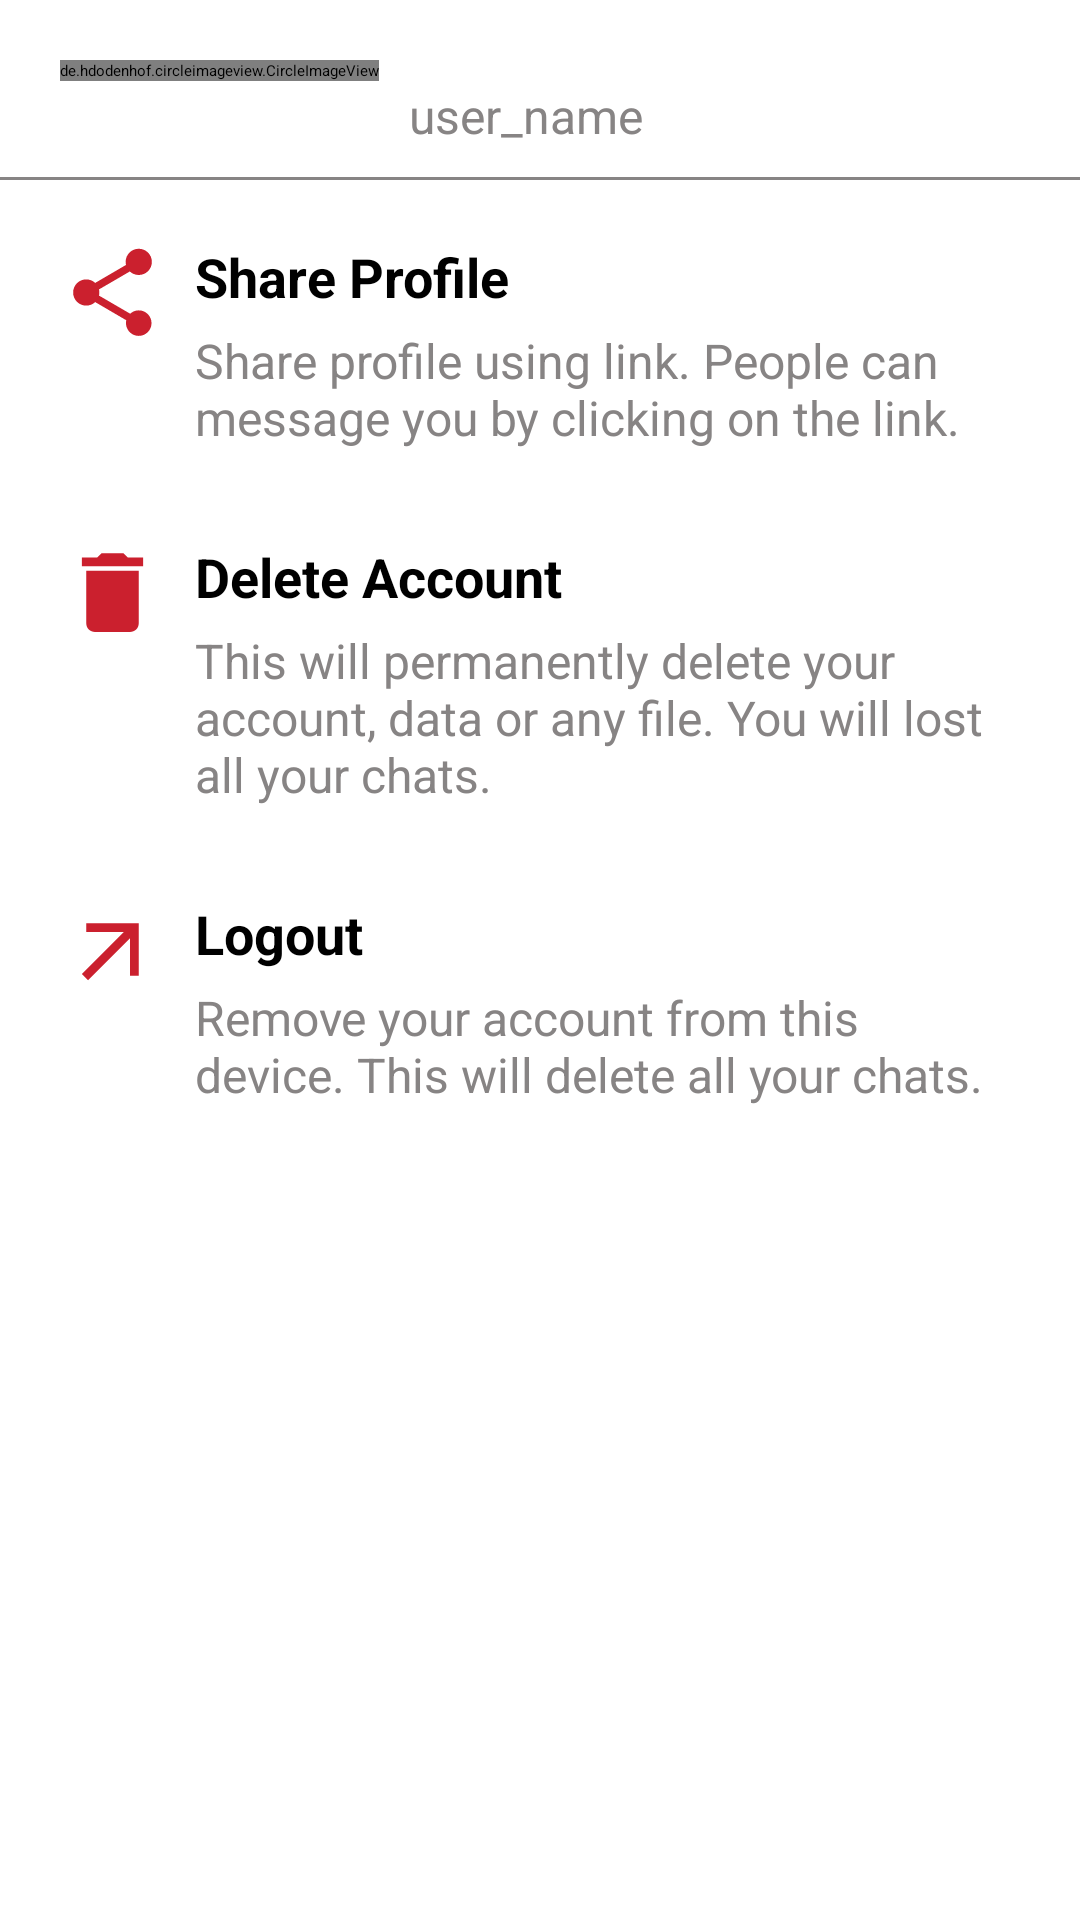

Produce the Android XML layout that renders to this screen, including the resource entries it uses.
<!-- AndroidManifest.xml: application theme Theme.Begnn -->
<!-- res/layout/fragment_settings.xml -->
<?xml version="1.0" encoding="utf-8"?>
<androidx.constraintlayout.widget.ConstraintLayout xmlns:android="http://schemas.android.com/apk/res/android"
    xmlns:app="http://schemas.android.com/apk/res-auto"
    xmlns:tools="http://schemas.android.com/tools"
    android:layout_width="match_parent"
    android:layout_height="match_parent"
    tools:context=".views.fragments.SettingsFragment">

    <androidx.appcompat.widget.Toolbar
        android:id="@+id/toolbar_settings_toolbar"
        android:layout_width="match_parent"
        android:layout_height="wrap_content"
        android:background="@color/color_toolbar_background"
        app:layout_constraintTop_toTopOf="parent"
        app:titleTextColor="@color/color_toolbar_text" />

    <androidx.constraintlayout.widget.ConstraintLayout
        android:id="@+id/userDataLayout"
        android:layout_width="match_parent"
        android:layout_height="wrap_content"
        android:layout_marginTop="20dp"
        android:paddingBottom="10dp"
        app:layout_constraintTop_toBottomOf="@id/toolbar_settings_toolbar">

        <de.hdodenhof.circleimageview.CircleImageView
            android:id="@+id/profileImage"
            android:layout_width="wrap_content"
            android:layout_height="wrap_content"
            android:layout_marginStart="20dp"
            android:maxWidth="100dp"
            android:maxHeight="100dp"
            android:src="@drawable/ic_setting_picture_holder"
            app:layout_constraintStart_toStartOf="parent"
            app:layout_constraintTop_toTopOf="parent" />

        <androidx.appcompat.widget.LinearLayoutCompat
            android:layout_width="0dp"
            android:layout_height="wrap_content"
            android:layout_marginStart="10dp"
            android:layout_marginEnd="20dp"
            android:orientation="vertical"
            app:layout_constraintBottom_toBottomOf="@id/profileImage"
            app:layout_constraintEnd_toEndOf="parent"
            app:layout_constraintStart_toEndOf="@id/profileImage"
            app:layout_constraintTop_toTopOf="@id/profileImage">

            <TextView
                android:id="@+id/tvFullName"
                android:layout_width="wrap_content"
                android:layout_height="wrap_content"
                android:text="Name"
                android:textColor="@color/text_heading"
                android:textSize="18sp"
                android:textStyle="bold" />

            <TextView
                android:id="@+id/tvUserName"
                android:layout_width="wrap_content"
                android:layout_height="wrap_content"
                android:layout_marginTop="5dp"
                android:text="user_name"
                android:textColor="@color/text_sub_heading"
                android:textSize="16sp" />

        </androidx.appcompat.widget.LinearLayoutCompat>

    </androidx.constraintlayout.widget.ConstraintLayout>

    <View
        android:id="@+id/divider1"
        android:layout_width="match_parent"
        android:layout_height="1dp"
        android:background="@color/text_sub_heading"
        app:layout_constraintTop_toBottomOf="@id/userDataLayout" />

    <androidx.constraintlayout.widget.ConstraintLayout
        android:id="@+id/shareProfile"
        android:layout_width="match_parent"
        android:layout_height="wrap_content"
        android:layout_marginTop="20dp"
        android:clickable="true"
        android:paddingBottom="10dp"
        app:layout_constraintTop_toBottomOf="@id/divider1">

        <ImageView
            android:id="@+id/shareIcon"
            android:layout_width="wrap_content"
            android:layout_height="wrap_content"
            android:layout_marginStart="20dp"
            android:maxWidth="100dp"
            android:maxHeight="100dp"
            android:src="@drawable/ic_share"
            app:layout_constraintStart_toStartOf="parent"
            app:layout_constraintTop_toTopOf="parent" />

        <androidx.appcompat.widget.LinearLayoutCompat
            android:layout_width="0dp"
            android:layout_height="wrap_content"
            android:layout_marginStart="10dp"
            android:layout_marginEnd="20dp"
            android:orientation="vertical"
            app:layout_constraintEnd_toEndOf="parent"
            app:layout_constraintStart_toEndOf="@id/shareIcon"
            app:layout_constraintTop_toTopOf="parent">

            <TextView
                android:id="@+id/shareText"
                android:layout_width="wrap_content"
                android:layout_height="wrap_content"
                android:text="Share Profile"
                android:textColor="@color/text_heading"
                android:textSize="18sp"
                android:textStyle="bold" />

            <TextView
                android:id="@+id/shareDescription"
                android:layout_width="wrap_content"
                android:layout_height="wrap_content"
                android:layout_marginTop="5dp"
                android:text="Share profile using link. People can message you by clicking on the link."
                android:textColor="@color/text_sub_heading"
                android:textSize="16sp" />

        </androidx.appcompat.widget.LinearLayoutCompat>

    </androidx.constraintlayout.widget.ConstraintLayout>

    <androidx.constraintlayout.widget.ConstraintLayout
        android:id="@+id/deleteAccount"
        android:layout_width="match_parent"
        android:layout_height="wrap_content"
        android:layout_marginTop="20dp"
        android:clickable="true"
        android:paddingBottom="10dp"
        app:layout_constraintTop_toBottomOf="@id/shareProfile">

        <ImageView
            android:id="@+id/deleteIcon"
            android:layout_width="wrap_content"
            android:layout_height="wrap_content"
            android:layout_marginStart="20dp"
            android:maxWidth="100dp"
            android:maxHeight="100dp"
            android:src="@drawable/ic_delete"
            app:layout_constraintStart_toStartOf="parent"
            app:layout_constraintTop_toTopOf="parent" />

        <androidx.appcompat.widget.LinearLayoutCompat
            android:layout_width="0dp"
            android:layout_height="wrap_content"
            android:layout_marginStart="10dp"
            android:layout_marginEnd="20dp"
            android:orientation="vertical"
            app:layout_constraintEnd_toEndOf="parent"
            app:layout_constraintStart_toEndOf="@id/deleteIcon"
            app:layout_constraintTop_toTopOf="parent">

            <TextView
                android:id="@+id/deleteText"
                android:layout_width="wrap_content"
                android:layout_height="wrap_content"
                android:text="Delete Account"
                android:textColor="@color/text_heading"
                android:textSize="18sp"
                android:textStyle="bold" />

            <TextView
                android:id="@+id/deleteDescription"
                android:layout_width="wrap_content"
                android:layout_height="wrap_content"
                android:layout_marginTop="5dp"
                android:text="This will permanently delete your account, data or any file. You will lost all your chats."
                android:textColor="@color/text_sub_heading"
                android:textSize="16sp" />

        </androidx.appcompat.widget.LinearLayoutCompat>

    </androidx.constraintlayout.widget.ConstraintLayout>

    <androidx.constraintlayout.widget.ConstraintLayout
        android:id="@+id/logout"
        android:layout_width="match_parent"
        android:layout_height="wrap_content"
        android:layout_marginTop="20dp"
        android:clickable="true"
        android:paddingBottom="10dp"
        app:layout_constraintTop_toBottomOf="@id/deleteAccount">

        <ImageView
            android:id="@+id/logoutIcon"
            android:layout_width="wrap_content"
            android:layout_height="wrap_content"
            android:layout_marginStart="20dp"
            android:maxWidth="100dp"
            android:maxHeight="100dp"
            android:src="@drawable/ic_logout"
            app:layout_constraintStart_toStartOf="parent"
            app:layout_constraintTop_toTopOf="parent" />

        <androidx.appcompat.widget.LinearLayoutCompat
            android:layout_width="0dp"
            android:layout_height="wrap_content"
            android:layout_marginStart="10dp"
            android:layout_marginEnd="20dp"
            android:orientation="vertical"
            app:layout_constraintEnd_toEndOf="parent"
            app:layout_constraintStart_toEndOf="@id/logoutIcon"
            app:layout_constraintTop_toTopOf="parent">

            <TextView
                android:id="@+id/logoutText"
                android:layout_width="wrap_content"
                android:layout_height="wrap_content"
                android:text="Logout"
                android:textColor="@color/text_heading"
                android:textSize="18sp"
                android:textStyle="bold" />

            <TextView
                android:id="@+id/logoutDescription"
                android:layout_width="wrap_content"
                android:layout_height="wrap_content"
                android:layout_marginTop="5dp"
                android:text="Remove your account from this device. This will delete all your chats."
                android:textColor="@color/text_sub_heading"
                android:textSize="16sp" />

        </androidx.appcompat.widget.LinearLayoutCompat>

    </androidx.constraintlayout.widget.ConstraintLayout>

    <ProgressBar
        android:id="@+id/progressBar"
        android:layout_width="100dp"
        android:visibility="gone"
        android:layout_height="100dp"
        app:layout_constraintStart_toStartOf="parent"
        app:layout_constraintEnd_toEndOf="parent"
        app:layout_constraintTop_toBottomOf="@id/toolbar_settings_toolbar"
        app:layout_constraintBottom_toBottomOf="parent"/>

</androidx.constraintlayout.widget.ConstraintLayout>
<!-- resources referenced by this layout -->
<resources>
  <color name="color_toolbar_background">#CB202E</color>
  <color name="color_toolbar_text">#fffefe</color>
  <color name="text_heading">#000000</color>
  <color name="text_sub_heading">#878484</color>
  <!-- drawable ic_delete (drawable) -->
  <vector xmlns:android="http://schemas.android.com/apk/res/android"
      android:width="35dp"
      android:height="35dp"
      android:viewportWidth="24"
      android:viewportHeight="24">
      <path
          android:fillColor="@color/color_primary"
          android:pathData="M6,19c0,1.1 0.9,2 2,2h8c1.1,0 2,-0.9 2,-2V7H6v12zM19,4h-3.5l-1,-1h-5l-1,1H5v2h14V4z" />
  </vector>
  <!-- drawable ic_logout (drawable) -->
  <vector xmlns:android="http://schemas.android.com/apk/res/android"
      android:width="35dp"
      android:height="35dp"
      android:viewportWidth="24"
      android:viewportHeight="24">
      <path
          android:fillColor="@color/color_primary"
          android:pathData="M6,6l0,2l8.59,0l-9.59,9.59l1.41,1.41l9.59,-9.59l0,8.59l2,0l0,-12z" />
  </vector>
  <!-- drawable ic_setting_picture_holder (drawable) -->
  <vector xmlns:android="http://schemas.android.com/apk/res/android"
      android:width="100dp"
      android:height="100dp"
      android:viewportWidth="24"
      android:viewportHeight="24">
    <path
        android:fillColor="@color/color_primary"
        android:pathData="M12,2C6.48,2 2,6.48 2,12s4.48,10 10,10s10,-4.48 10,-10S17.52,2 12,2zM12,6c1.93,0 3.5,1.57 3.5,3.5S13.93,13 12,13s-3.5,-1.57 -3.5,-3.5S10.07,6 12,6zM12,20c-2.03,0 -4.43,-0.82 -6.14,-2.88C7.55,15.8 9.68,15 12,15s4.45,0.8 6.14,2.12C16.43,19.18 14.03,20 12,20z"/>
  </vector>
  <!-- drawable ic_share (drawable) -->
  <vector xmlns:android="http://schemas.android.com/apk/res/android"
      android:width="35dp"
      android:height="35dp"
      android:viewportWidth="24"
      android:viewportHeight="24">
    <path
        android:fillColor="@color/color_primary"
        android:pathData="M18,16.08c-0.76,0 -1.44,0.3 -1.96,0.77L8.91,12.7c0.05,-0.23 0.09,-0.46 0.09,-0.7s-0.04,-0.47 -0.09,-0.7l7.05,-4.11c0.54,0.5 1.25,0.81 2.04,0.81 1.66,0 3,-1.34 3,-3s-1.34,-3 -3,-3 -3,1.34 -3,3c0,0.24 0.04,0.47 0.09,0.7L8.04,9.81C7.5,9.31 6.79,9 6,9c-1.66,0 -3,1.34 -3,3s1.34,3 3,3c0.79,0 1.5,-0.31 2.04,-0.81l7.12,4.16c-0.05,0.21 -0.08,0.43 -0.08,0.65 0,1.61 1.31,2.92 2.92,2.92 1.61,0 2.92,-1.31 2.92,-2.92s-1.31,-2.92 -2.92,-2.92z"/>
  </vector>
  <color name="color_primary">#CB202E</color>
</resources>
